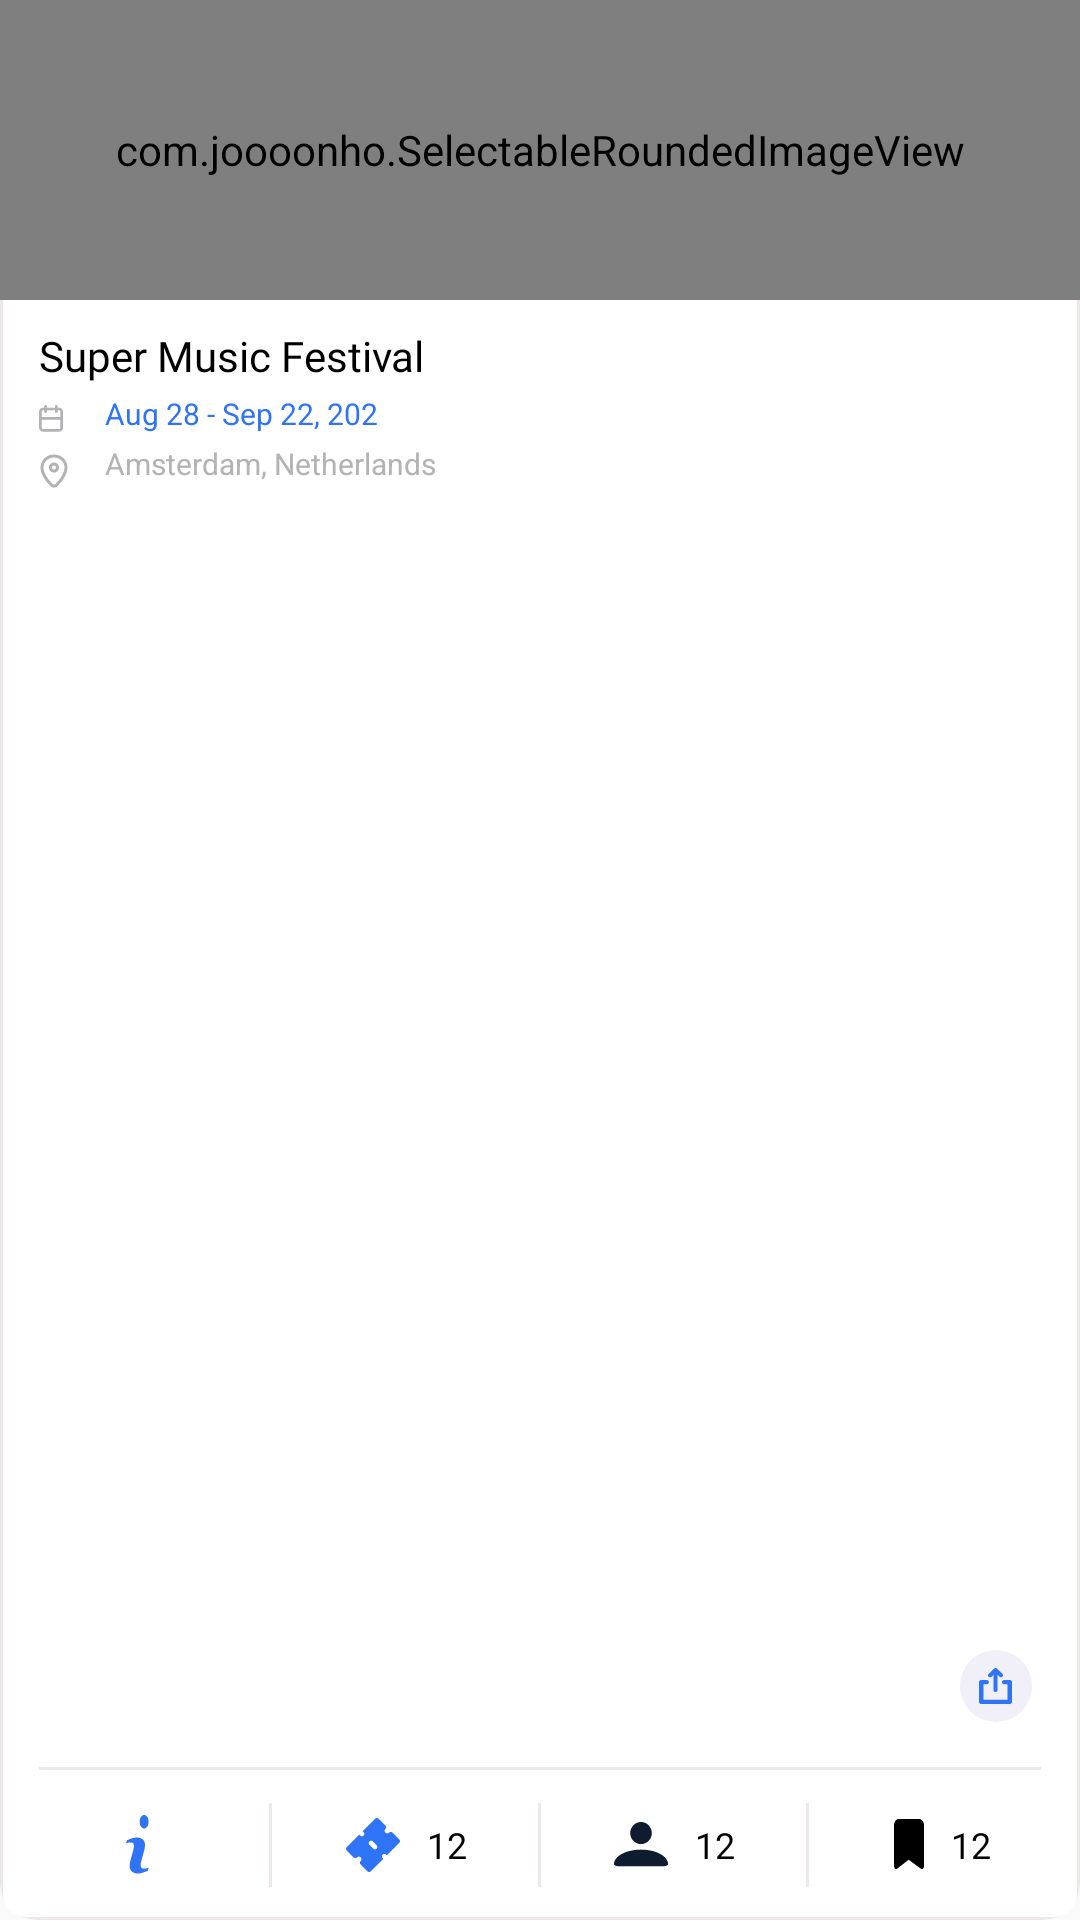

Reconstruct the res/layout file that produces this screen, plus the resources it refers to.
<!-- AndroidManifest.xml: application theme AppTheme -->
<!-- res/layout/big_event_item.xml -->
<?xml version="1.0" encoding="utf-8"?>
<RelativeLayout xmlns:android="http://schemas.android.com/apk/res/android"
    xmlns:app="http://schemas.android.com/apk/res-auto"
    android:orientation="vertical"
    android:layout_width="match_parent"
    android:layout_height="237dp"
    android:layout_marginEnd="16dp"

    android:background="@drawable/wallet_item_background"
    android:id="@+id/root"
    android:layout_marginBottom="12dp"
    android:layout_marginStart="16dp">


    <com.joooonho.SelectableRoundedImageView

        android:id="@+id/iv_image_event"
        android:src="@drawable/pictur"
        android:layout_width="match_parent"

        android:layout_height="100dp"
        android:scaleType="centerCrop"

        app:sriv_left_top_corner_radius="13dip"
        app:sriv_right_top_corner_radius="13dip"
        app:sriv_left_bottom_corner_radius="0dip"
        app:sriv_right_bottom_corner_radius="0dip"


        />



    <ImageView
        android:layout_width="wrap_content"
        android:src="@drawable/ic_small_caledar"

        android:layout_below="@+id/ivent_name"
        android:layout_marginTop="7dp"
        android:layout_marginStart="13dp"
        android:id="@+id/iv_calendar"
        android:layout_height="wrap_content">

    </ImageView>

    <ImageView
        android:layout_width="wrap_content"
        android:src="@drawable/ic_small_location"

        android:layout_below="@+id/iv_calendar"
        android:layout_marginStart="13dp"
        android:layout_marginTop="7dp"

        android:id="@+id/iv_small_location"
        android:layout_height="wrap_content">

    </ImageView>

    <TextView
        android:layout_width="wrap_content"
        android:layout_height="wrap_content"
        android:text="Super Music Festival"
        android:fontFamily="@font/sf_medium"
        android:maxLines="2"
        android:ellipsize="end"
        android:layout_below="@+id/iv_image_event"
        android:textColor="@color/black"
        android:layout_marginTop="9dp"
        android:layout_marginStart="13dp"
        android:id="@+id/ivent_name"
        android:textSize="14sp"
        />

    <TextView
        android:layout_width="wrap_content"
        android:layout_height="wrap_content"
        android:singleLine="true"
        android:text="Aug 28 - Sep 22, 202"
        android:fontFamily="sans-serif"

        android:id="@+id/tv_date"
        android:layout_marginTop="3dp"
        android:textSize="10sp"
        android:layout_toRightOf="@+id/iv_calendar"
        android:textColor="#2f73f7"
        android:layout_below="@+id/ivent_name"

        android:layout_marginStart="14dp"
        />


    <TextView
        android:layout_width="wrap_content"
        android:layout_height="wrap_content"
        android:singleLine="true"
        android:text="Amsterdam, Netherlands"
        android:fontFamily="sans-serif"

        android:id="@+id/tv_location"
        android:layout_marginTop="3dp"
        android:textSize="10sp"
        android:layout_toRightOf="@+id/iv_calendar"
        android:textColor="#b3b3b6"
        android:layout_below="@+id/tv_date"

        android:layout_marginStart="14dp"
        />

    <View
        android:layout_width="match_parent"
        android:layout_alignParentEnd="true"
        android:background="#ede9e9"
        android:layout_above="@+id/ll_bottom"
        android:layout_marginStart="13dp"
        android:layout_marginEnd="13dp"
        android:layout_height="1dp">

    </View>

    <LinearLayout
        android:layout_width="match_parent"
        android:layout_alignParentBottom="true"
        android:id="@+id/ll_bottom"
        android:padding="1dp"
        android:layout_height="50dp">

        <RelativeLayout
            android:layout_width="match_parent"
            android:layout_weight="1"
            android:clickable="true"
            android:background="@drawable/riple"
            android:layout_height="match_parent">

            <ImageView
                android:layout_width="wrap_content"
                android:src="@drawable/ic_info"
                android:layout_centerInParent="true"
                android:layout_height="wrap_content">

            </ImageView>

            <View
                android:layout_width="1dp"
                android:layout_alignParentEnd="true"
                android:background="#ede9e9"
                android:layout_marginTop="10dp"
                android:layout_marginBottom="10dp"
                android:layout_height="match_parent">

            </View>

        </RelativeLayout>

        <RelativeLayout
            android:layout_width="match_parent"
            android:layout_weight="1"

            android:layout_height="match_parent">

            <LinearLayout
                android:layout_width="match_parent"
                android:gravity="center"
                android:clickable="true"
                android:background="@drawable/riple"
                android:layout_height="match_parent">


            <ImageView
                android:layout_width="wrap_content"
                android:src="@drawable/ic_tickets"
                android:id="@+id/iv_ticket"
                android:layout_centerInParent="true"
                android:layout_height="wrap_content">

            </ImageView>

            <TextView
                android:layout_width="wrap_content"
                android:layout_centerInParent="true"
                android:text="12"
                android:textSize="12sp"
                android:layout_marginStart="9dp"
                android:textColor="@color/black"
                android:id="@+id/tickets"
                android:layout_height="wrap_content">

            </TextView>
            </LinearLayout>

            <View
                android:layout_width="1dp"
                android:layout_alignParentEnd="true"
                android:background="#ede9e9"
                android:layout_marginTop="10dp"
                android:layout_marginBottom="10dp"
                android:layout_height="match_parent">

            </View>

        </RelativeLayout>

        <RelativeLayout
            android:layout_width="match_parent"
            android:layout_weight="1"

            android:layout_height="match_parent">

            <LinearLayout
                android:layout_width="match_parent"
                android:gravity="center"
                android:clickable="true"
                android:background="@drawable/riple"
                android:layout_height="match_parent">

            <ImageView
                android:layout_width="wrap_content"
                android:src="@drawable/ic_people"
                android:id="@+id/iv_people"
                android:layout_centerInParent="true"
                android:layout_height="wrap_content">

            </ImageView>

            <TextView
                android:layout_width="wrap_content"
                android:layout_centerInParent="true"
                android:text="12"
                android:textSize="12sp"
                android:layout_marginStart="9dp"
                android:id="@+id/tv_contacts"
                android:textColor="@color/black"
                android:layout_toRightOf="@+id/iv_people"
                android:layout_height="wrap_content">

            </TextView>
            </LinearLayout>
            <View
                android:layout_width="1dp"
                android:layout_alignParentEnd="true"
                android:background="#ede9e9"
                android:layout_marginTop="10dp"
                android:layout_marginBottom ="10dp"
                android:layout_height="match_parent">

            </View>

        </RelativeLayout>

        <RelativeLayout
            android:layout_width="match_parent"
            android:layout_weight="1"


            android:layout_height="match_parent">

            <LinearLayout
                android:layout_width="match_parent"
                android:gravity="center"
                android:clickable="true"
                android:background="@drawable/riple"
                android:layout_height="match_parent">

            <ImageView
                android:layout_width="wrap_content"
                android:src="@drawable/ic_flag"
                android:id="@+id/iv_flags"
                android:layout_centerInParent="true"
                android:layout_height="wrap_content">

            </ImageView>

            <TextView
                android:layout_width="wrap_content"
                android:layout_centerInParent="true"
                android:text="12"
                android:textSize="12sp"
                android:layout_marginStart="9dp"
                android:textColor="@color/black"
                android:id="@+id/tv_notes"
                android:layout_toRightOf="@+id/iv_flags"
                android:layout_height="wrap_content">

            </TextView>
            </LinearLayout>
        </RelativeLayout>

    </LinearLayout>


    <RelativeLayout
        android:layout_width="24dp"
        android:layout_above="@id/ll_bottom"
        android:layout_alignParentEnd="true"
        android:layout_marginEnd="16dp"
        android:layout_marginBottom="16dp"
        android:id="@+id/rl_bg_share"
        android:background="@drawable/bg_icons"
        android:layout_toLeftOf="@+id/rl_bg_heart"

        android:layout_height="24dp">

        <ImageView
            android:id="@+id/tv_case_4"
            android:layout_width="wrap_content"
            android:layout_height="wrap_content"
            android:layout_centerInParent="true"
            android:src="@drawable/ic_share"

            android:singleLine="true"
            android:gravity="center"
            android:textColor="@color/black"
            android:textColorHint="#4D000000"
            android:textSize="24sp">

        </ImageView>

    </RelativeLayout>



</RelativeLayout>
<!-- resources referenced by this layout -->
<resources>
  <!-- drawable bg_icons (drawable) -->
  <?xml version="1.0" encoding="utf-8"?>
  <shape xmlns:android="http://schemas.android.com/apk/res/android"
      android:shape="oval">
      
  
      <solid android:color="#F1EFF7"/>
  
  
  
  </shape>
  <!-- drawable ic_flag (drawable) -->
  <vector xmlns:android="http://schemas.android.com/apk/res/android"
      android:width="10dp"
      android:height="17dp"
      android:viewportWidth="10"
      android:viewportHeight="17">
    <path
        android:pathData="M0.7143,16.6657C0.5929,16.6657 0.4714,16.6259 0.3621,16.5454C0.1386,16.3815 0,16.0732 0,15.7398V2.161C0,0.9694 0.705,0 1.5714,0H8.4286C9.295,0 10,0.9694 10,2.161V15.7398C10,16.0695 9.865,16.3741 9.6457,16.5398C9.4257,16.7065 9.1557,16.7092 8.9343,16.5463L4.8829,13.5761L1.0814,16.5342C0.9686,16.6213 0.8414,16.6657 0.7143,16.6657Z"
        android:fillColor="#000000"/>
    <group>
      <clip-path android:pathData="M0.7143,16.6657C0.5929,16.6657 0.4714,16.6259 0.3621,16.5454C0.1386,16.3815 0,16.0732 0,15.7398V2.161C0,0.9694 0.705,0 1.5714,0H8.4286C9.295,0 10,0.9694 10,2.161V15.7398C10,16.0695 9.865,16.3741 9.6457,16.5398C9.4257,16.7065 9.1557,16.7092 8.9343,16.5463L4.8829,13.5761L1.0814,16.5342C0.9686,16.6213 0.8414,16.6657 0.7143,16.6657Z M 0,0"/>
    </group>
  </vector>
  <!-- drawable ic_people (drawable) -->
  <vector xmlns:android="http://schemas.android.com/apk/res/android"
      android:width="18dp"
      android:height="15dp"
      android:viewportWidth="18"
      android:viewportHeight="15">
    <path
        android:pathData="M12.6,3.6818C12.6,5.7123 10.9854,7.3636 9,7.3636C7.0146,7.3636 5.4,5.7123 5.4,3.6818C5.4,1.6513 7.0146,0 9,0C10.9854,0 12.6,1.6513 12.6,3.6818ZM18,14.0369C18,14.418 17.4253,14.7273 16.7143,14.7273H1.2857C0.5747,14.7273 0,14.418 0,14.0369C0,11.3722 4.0384,9.2045 9,9.2045C13.9616,9.2045 18,11.3722 18,14.0369Z"
        android:fillColor="#0D1C2E"
        android:fillType="evenOdd"/>
    <group>
      <clip-path android:pathData="M12.6,3.6818C12.6,5.7123 10.9854,7.3636 9,7.3636C7.0146,7.3636 5.4,5.7123 5.4,3.6818C5.4,1.6513 7.0146,0 9,0C10.9854,0 12.6,1.6513 12.6,3.6818ZM18,14.0369C18,14.418 17.4253,14.7273 16.7143,14.7273H1.2857C0.5747,14.7273 0,14.418 0,14.0369C0,11.3722 4.0384,9.2045 9,9.2045C13.9616,9.2045 18,11.3722 18,14.0369Z M 0,0"/>
    </group>
  </vector>
  <!-- drawable riple (drawable) -->
  <?xml version="1.0" encoding="utf-8"?>
  <ripple xmlns:android="http://schemas.android.com/apk/res/android"
      android:color="#2f73f7">
      <item android:id="@android:id/mask">
          <shape android:shape="rectangle">
              <solid android:color="#2f73f7" />
              <corners android:radius="8dp" />
          </shape>
      </item>
  
      <item android:id="@android:id/background">
          <shape xmlns:android="http://schemas.android.com/apk/res/android"
              android:shape="rectangle">
              
  
              <solid android:color="#FFFFFF"/>
              <corners android:radius="8dp"/>
              <padding android:left="0dp" android:top="0dp" android:right="0dp" android:bottom="0dp"/>
  
          </shape>
      </item>
  </ripple>
  <!-- drawable wallet_item_background (drawable) -->
  <?xml version="1.0" encoding="utf-8"?>
  <shape xmlns:android="http://schemas.android.com/apk/res/android" android:shape="rectangle">
  
      <corners android:radius="12dp"/>
      <solid android:color="@color/white"/>
      <stroke
          android:width="1dp"
          android:color="#ede9e9" />
  
  </shape>
  <style name="AppTheme" parent="Theme.AppCompat.Light.DarkActionBar">
          
          <item name="colorPrimary">#475AEF</item>
          <item name="colorPrimaryDark">#475AEF</item>
          <item name="colorAccent">#475AEF</item>
      </style>
  <color name="white">#FFFFFF</color>
  <!-- not gathered from this repository: default colours our renderer supplied (Android Studio template values) -->
  <color name="black">#FF000000</color>
</resources>
